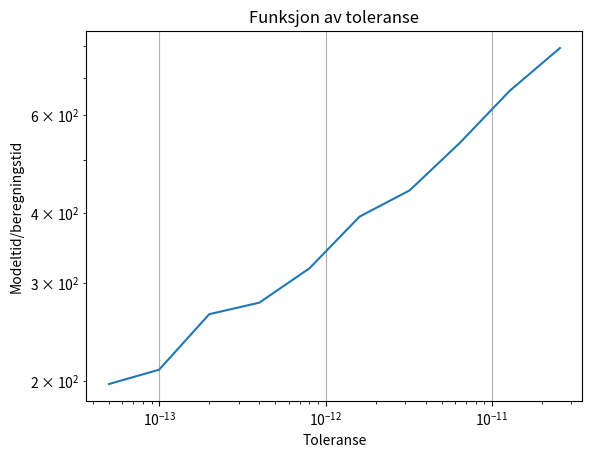

Write the Python code that produced this figure.
#!/usr/bin/env python3
# -*- coding: utf-8 -*-
"""
Created on Thu Aug 30 20:26:05 2018

@author: rivertz
"""

import numpy as np
import math as m
import sys
import time
import matplotlib.pyplot as plot

lokalfeil = 0

class RungeKuttaFehlberg54:
    lokalfeil =0

    A = np.array(
        [[0, 0, 0, 0, 0, 0],
         [1 / 4, 0, 0, 0, 0, 0],
         [3 / 32, 9 / 32, 0, 0, 0, 0],
         [1932 / 2197, -7200 / 2197, 7296 / 2197, 0, 0, 0],
         [439 / 216, -8, 3680 / 513, -845 / 4104, 0, 0],
         [-8 / 27, 2, -3544 / 2565, 1859 / 4104, -11 / 40, 0]])

    B = np.array(
        [[25 / 216, 0, 1408 / 2565, 2197 / 4104, -1 / 5, 0],
         [16 / 135, 0, 6656 / 12825, 28561 / 56430, -9 / 50, 2 / 55]])

    def __init__(self,
                 function,
                 dimension,
                 stepsize,
                 tolerance):
        self.F = function
        self.dim = dimension
        self.h = stepsize
        self.tol = tolerance

    def step(self, Win):
        s = np.zeros((6, self.dim))

        for i in range(0, 6):
            s[i, :] = self.F(Win + self.h * self.A[i, 0:i].dot(s[0:i, :])) #Hva skjer her?

        Zout = Win + self.h * (self.B[0, :].dot(s)) #Sjekk steg for orden 5
        Wout = Win + self.h * (self.B[1, :].dot(s))

        E = np.linalg.norm(Wout - Zout, 2) / np.linalg.norm(Wout, 2) #Feilestimat
        return Wout, E

    def safeStep(self, Win):
        Wout, E = self.step(Win)
        # Check if the error is tolerable

        if (not self.isErrorTolerated(E)): #Dersom feilen er høyere enn toleransen fra bruker
            self.adjustStep(E)  #Endre trinnstørrelse for å bli optimal
            Wout, E = self.step(Win) #gjenta steg
        # hvis steget fortsatt ikke er innenfor toleransen
        counter = 0

        while not self.isErrorTolerated(E): #Når feilen er over toleransen
            self.divideStepByTwo() #Dele steg på to
            Wout, E = self.step(Win)
            counter = counter + 1
            if counter > 10:
                sys.exit(-1)

        self.adjustStep(E) #Endre stegstørrelse igjen
        self.lokalfeil += E
        return Wout, E

    def isErrorTolerated(self, E):
        return E < self.tol

    def adjustStep(self, E):
        if (E == 0):
            s = 2
        else:
            s = m.pow(self.tol * self.h / (2 * E), 0.25) #Pass på at E ikke blir null, kan bli feil her
        self.h = s * self.h

    def divideStepByTwo(self):
        self.h = self.h / 2

    def setStepLength(self, stepLength):
        self.h = stepLength


# Her skriver du inn initialverdiproblemet
def F(Y):
    res = np.zeros(3)
    res[0] = 1
    res[1] = -Y[1] - Y[2]
    res[2] = Y[1] - Y[2]
    return res

def finn_best_tol(F, dim, h, tEnd, W, ant_tester):
    tol = 05e-14
    modber = np.zeros(ant_tester)
    toleranser = np.zeros(ant_tester)

    for i in range(0, ant_tester):
        W = np.array([0, 1, 0])
        rkf45 = RungeKuttaFehlberg54(F,dim, h, tol)
        start_time = time.time()
        while W[0] < tEnd:
            W, E = rkf45.safeStep(W)
        rkf45.setStepLength(tEnd - W[0])
        W, E = rkf45.step(W)
        stop_time = time.time()
        bertid = stop_time - start_time
        print("Tid" , bertid)
        modber[i] = tEnd/bertid
        #print(i, "Toleranse: ", tol, " Tid: ", tid, " sekunder")
        toleranser[i] = tol
        tol = tol*2

    plot.loglog(toleranser, modber)
    plot.xlabel("Toleranse")
    plot.ylabel("Modeltid/beregningstid")
    plot.title("Funksjon av toleranse")
    plot.grid(True)
    plot.show()

def global_feil(w_1, y_1):
    return abs(w_1 - y_1)

def main():
    W = np.array([0, 1, 0])
    h = 0.25
    tol = 05e-14
    tEnd = 1.0
    rkf54 = RungeKuttaFehlberg54(F, 3, h, tol)

    while W[0] < tEnd:
        W, E = rkf54.safeStep(W)

    rkf54.setStepLength(tEnd - W[0])
    W, E = rkf54.step(W)

    print(W, E)
    y_1 = (m.e**(-1))*m.cos(1)
    y_2 = (m.e**(-1))*m.sin(1)
    print("Y_1: ", y_1)
    print("W_1: ", W[1])
    print("Y_2: ", y_2)
    print("W_2 ", W[2])

    globalfeil = global_feil(W[1], y_1)
    globalfeil2 = global_feil(W[2], y_2)
    print("Globalfeil1: ", globalfeil)
    print("Globalfeil2: ", globalfeil2)
    print("Lokalfeil: ", rkf54.lokalfeil)

    ant_tester = 10
    finn_best_tol(F, 3, 1/30, 10, W, ant_tester)


if __name__ == "__main__":
    # execute only if run as a script
    main()
